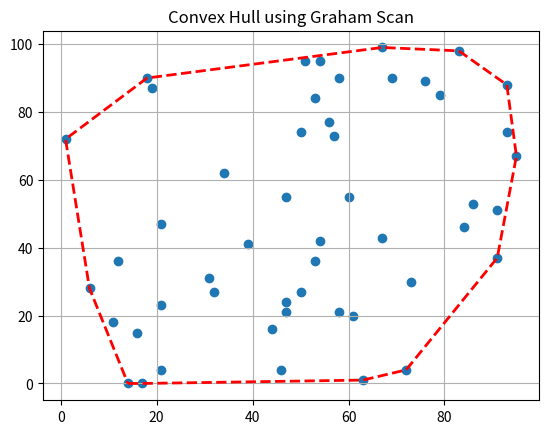

The matplotlib source for this figure:
"""
This code implements the Graham Scan algorithm to compute the convex hull
of a set of 2D points. It was built as part of exploration of computational
geometry while working on the Convex Hull Object Tracker.
"""

# Input: A set of random 2D points (x, y)
# Output: Plot those points, draw the convex hull around them

import matplotlib.pyplot as plt
import random
import math

def random_points(n, min_i=0, max_i=100):
    points = [(random.randint(min_i,max_i),random.randint(min_i,max_i)) for i in range(n)]
    return points


def get_pivot(points):
    points_y = [point[1] for point in points]
    pivot_y = min(points_y)
    z = []
    for point in points:
        if point[1] == pivot_y:
            z.append(point[0])
    pivot_x = min(z)
    return (pivot_x, pivot_y)


def sort_by_angle(points, pivot):
    def polar_angle(p):
        return math.atan2(p[1] - pivot[1], p[0] - pivot[0])
    
    points_without_pivot = [p for p in points if p != pivot]
    return sorted(points_without_pivot, key=polar_angle)

def cross(o, a, b):
    return (a[0] - o[0]) * (b[1] - o[1]) - (a[1] - o[1]) * (b[0] - o[0])

def graham_scan(points):
    pivot = get_pivot(points)
    sorted_points = sort_by_angle(points, pivot)

    hull = [pivot, sorted_points[0]]

    for point in sorted_points[1:]:
        while len(hull) >= 2 and cross(hull[-2],hull[-1], point) <= 0:
            hull.pop()
        hull.append(point)
    return hull



test_points = random_points(50) 
hull = graham_scan(test_points)

x_vals = [point[0] for point in test_points]
y_vals = [point[1] for point in test_points]

hull_x = [point[0] for point in hull] + [hull[0][0]]
hull_y = [point[1] for point in hull] + [hull[0][1]]

plt.scatter(x_vals, y_vals)
plt.plot(hull_x, hull_y, "r--", linewidth=2)
plt.title("Convex Hull using Graham Scan")
plt.grid(True)
plt.show()